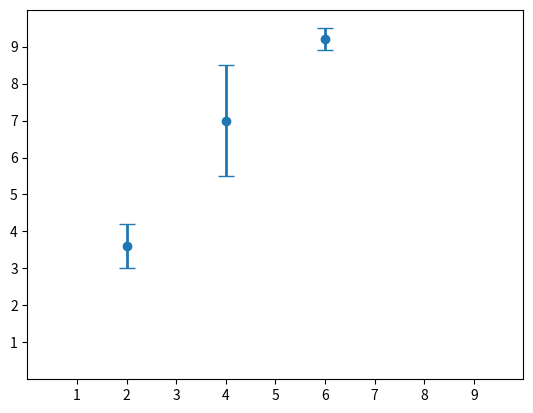

The matplotlib source for this figure:
import matplotlib.pyplot as plt
import numpy as np

plt.style.use('fast')

x = [2, 4, 6]
y = [3.6, 7, 9.2]
yerr = [0.6, 1.5, 0.3]
fig, ax = plt.subplots()

ax.errorbar(x, y, yerr, fmt='o', linewidth=2, capsize=6)

ax.set(xlim=(0, 10), xticks=np.arange(1, 10),
       ylim=(0, 10), yticks=np.arange(1, 10))

plt.show()